Run: headless pygame with SDL's dummy video driver; simulated clock (each Clock.tick advances the game by its frame time, no real sleeping); random seed 0; keys injected as events and as key.get_pressed() state; no mouse input.
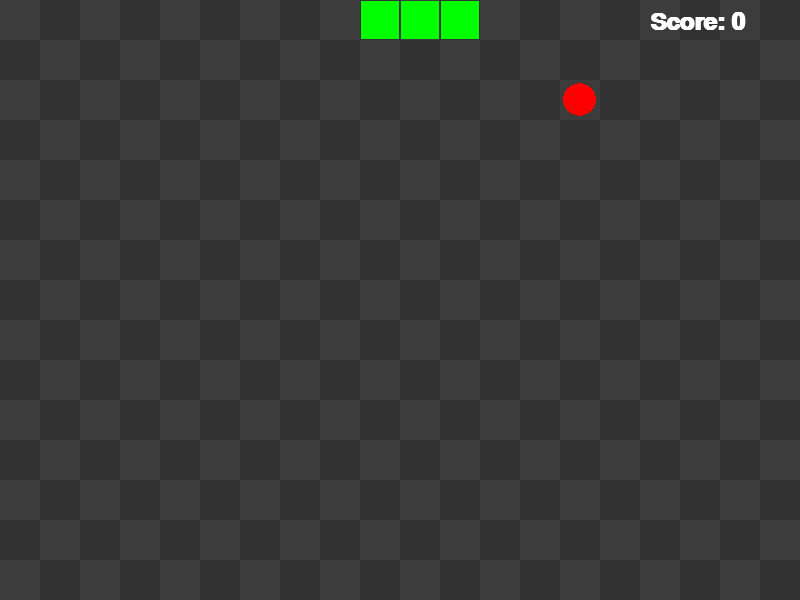
Frame 1 of 4 · flips 1–60 · no input
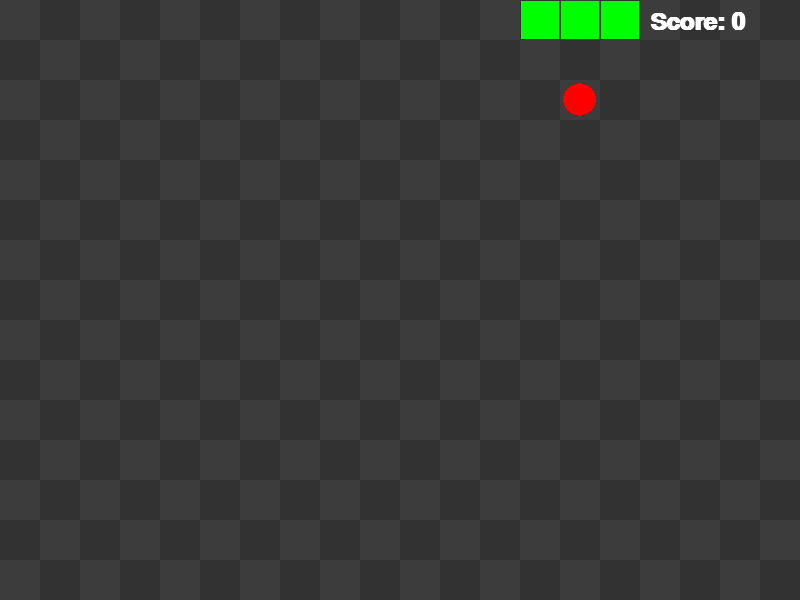
Frame 2 of 4 · flips 61–180 · tapped SPACE, RETURN · held RIGHT (→), D
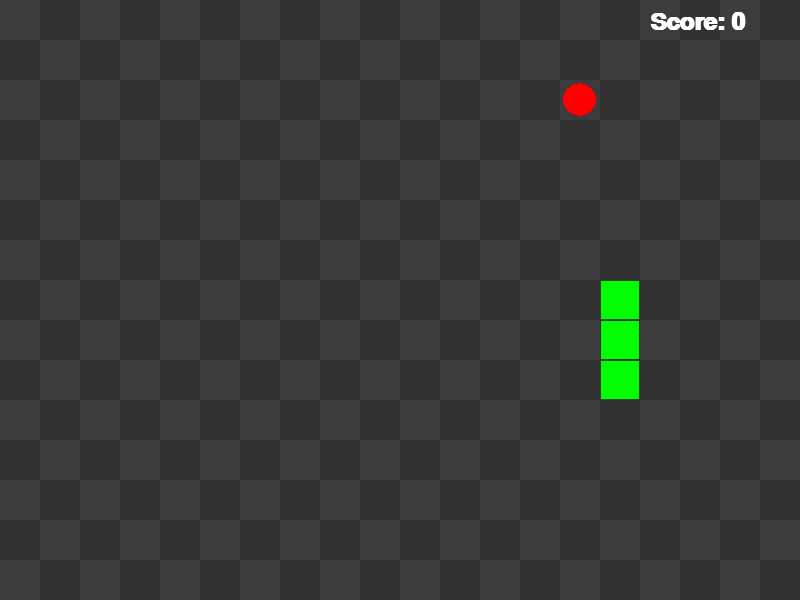
Frame 3 of 4 · flips 181–300 · held DOWN (↓), S
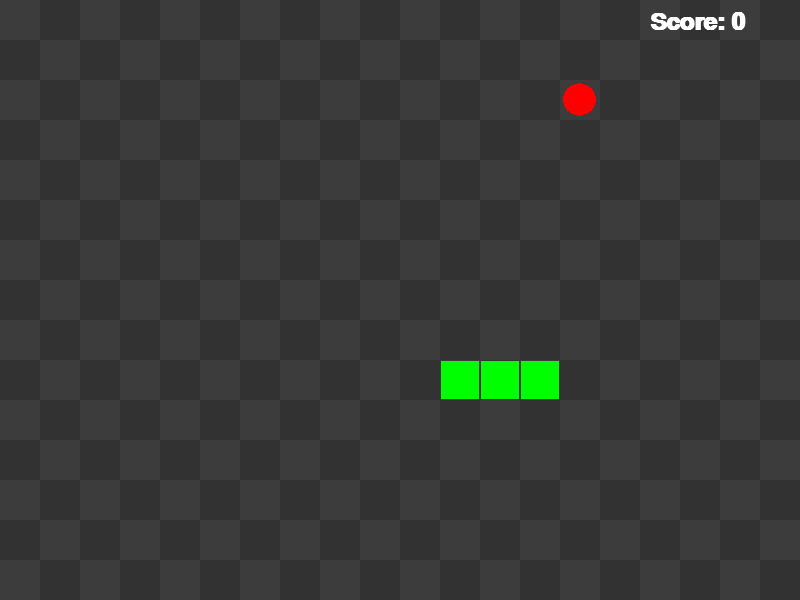
Frame 4 of 4 · flips 301–420 · held LEFT (←), A, UP (↑), W

The pygame program that drew these frames:

  
import pygame
import sys
from enum import Enum
from pygame import Rect, SRCALPHA
from typing import Union, Tuple, List
from random import choice
from pygame import event, gfxdraw

pygame.init()


class Color:
    WHITE = (255, 255, 255)
    BLACK = (0, 0, 0)
    GREEN = (0, 255, 0)
    RED = (255, 0, 0)
    GREY = (50, 50, 50)
    LIGHT_GREY = (60, 60, 60)


class Game:
    DEFAULT_RECT_SIZE = 40
    DEFAULT_RECT = Rect(0, 0, DEFAULT_RECT_SIZE, DEFAULT_RECT_SIZE)
    NUM_UNITS_RESPAWN = 3
    FRAMETIME_WAITED = 64
    score=0

class Screen:
    NUM_BLOCKS_X = 20
    NUM_BLOCKS_Y = 15
    block_size = Game.DEFAULT_RECT_SIZE
    WIDTH, HEIGHT = block_size * NUM_BLOCKS_X, block_size * NUM_BLOCKS_Y
    RECT = Rect(0, 0, WIDTH, HEIGHT)
    FPS = 60


class Direction(Enum):
    s = Game.DEFAULT_RECT_SIZE
    # Coordinates to sum to create movement at a step for each direction
    N, S, W, E = (0, -s), (0, s), (-s, 0), (s, 0)


class SnakeUnit(pygame.sprite.Sprite):
    """
    Represents a single block of the snake on the screen
    """

    def __init__(self):
        pygame.sprite.Sprite.__init__(self)
        # The RenderPlain group has a draw method that will use the rect and image attributes
        self.rect = Game.DEFAULT_RECT.copy()
        self.image = pygame.Surface((self.rect.w, self.rect.h), flags=SRCALPHA).convert_alpha()
        self.image.fill(Color.GREEN)
        pygame.draw.rect(self.image, SRCALPHA, self.rect, 1)


class Snake(pygame.sprite.RenderPlain):
    """
    Group of sprites(snake units) that compose the full snake
    """

    def __init__(self, *snake_units):
        super().__init__(*snake_units)
        self.direction = Direction.E
        self.new_direction = self.direction
        self.frametime_counter = 0
        self.frametime_for_step = Game.FRAMETIME_WAITED
        self.shortcuts = {
            pygame.K_UP: Direction.N,
            pygame.K_DOWN: Direction.S,
            pygame.K_RIGHT: Direction.E,
            pygame.K_LEFT: Direction.W,
        }
        self.add([SnakeUnit() for n in range(Game.NUM_UNITS_RESPAWN)])

    def update(self, frametime: int, food_group: pygame.sprite.Group):
        for event in pygame.event.get():
            if event.type == pygame.QUIT:
                pygame.quit()
                sys.exit()
            if event.type == pygame.KEYDOWN and event.key in self.shortcuts.keys():
                event: pygame.event.Event
                # Prevents movement to the opposite direction(snake would collide with itself)
                opposites = {
                    Direction.N: Direction.S,
                    Direction.S: Direction.N,
                    Direction.W: Direction.E,
                    Direction.E: Direction.W,
                }
                direction = self.shortcuts.get(event.key)
                if opposites.get(self.direction) != direction:
                    self.new_direction = direction

        # Using frametime keeps the movement relatively stable despite the FPS the game is running at
        if self.frametime_counter >= self.frametime_for_step:
            self.step()
            self.frametime_counter = 0
            head: SnakeUnit = self.sprites().pop()
            collided_foods = pygame.sprite.spritecollide(head, food_group, dokill=True)
            if len(collided_foods) > 0:
                food_group.add(Food(self))
                new_head = SnakeUnit()
                x_mov = self.direction.value[0]
                y_mov = self.direction.value[1]
                new_head.rect = head.rect.move(x_mov, y_mov)
                self.add(new_head)
                Game.score+=1 #added the score \feature in GAME class, here the score icreases with increase in blocks

            # Correct snake position if it is out of screen
            head: SnakeUnit = self.sprites().pop()
            if head.rect.x < 0:
                head.rect.x = Screen.WIDTH - head.rect.w
            elif head.rect.x > Screen.WIDTH - head.rect.w:
                head.rect.x = 0
            elif head.rect.y < 0:
                head.rect.y = Screen.HEIGHT - head.rect.h
            elif head.rect.y > Screen.HEIGHT - head.rect.h:
                head.rect.y = 0

        else:
            self.frametime_counter += frametime

    def step(self):
        """
        Move all snake units by one step
        """
        sprites: List[SnakeUnit] = self.sprites()
        head: SnakeUnit = sprites.pop()
        self.direction = self.new_direction
        x_mov = self.direction.value[0]
        y_mov = self.direction.value[1]
        previous_sprite_rect = head.rect.copy()
        head.rect.move_ip(x_mov, y_mov)
        for sprite in reversed(sprites):
            sprite_rect_bkp = sprite.rect
            sprite.rect = previous_sprite_rect
            previous_sprite_rect = sprite_rect_bkp


class Food(pygame.sprite.Sprite):
    def __init__(self, snake_group: Snake):
        pygame.sprite.Sprite.__init__(self)
        self.rect = random_pos_rect(
            Game.DEFAULT_RECT, [sprite.rect for sprite in snake_group.sprites()]
        )
        self.image = pygame.Surface((self.rect.w, self.rect.h), flags=SRCALPHA).convert_alpha()
        x, y = int(self.rect.w / 2) - 1, int(self.rect.h / 2) - 1
        radius = int(Game.DEFAULT_RECT_SIZE / 2) - 4
        gfxdraw.aacircle(self.image, x, y, radius, Color.RED)
        gfxdraw.filled_circle(self.image, x, y, radius, Color.RED)


def random_pos_rect(
    size: Union[Rect, Tuple[int, int]], excluded_rects: List[Rect]
) -> Rect:
    """
    Generates random position within the screen. Excludes points that would be out of screen and possibly colliding
    objects, which can be passed though a list.
    :param size: rect or tuple with object's width and height
    :param excluded_rects: list of positions that will be excluded from the possible rectangles
    :return: rect with a random position within the screen, with the same dimensions
    """
    size_is_rect = isinstance(size, Rect)
    rect = size if size_is_rect else Rect(0, 0, size[0], size[1])
    max_width = Screen.WIDTH - rect.w
    max_height = Screen.HEIGHT - rect.h
    rects_without_collision = [
        rect
        for rect in possible_rects(max_width, max_height)
        if not rect.collidelist(excluded_rects) >= 0
    ]
    return choice(rects_without_collision)


def possible_rects(max_width: int, max_height: int):
    range_for_rect = lambda max_size: range(0, max_size, Game.DEFAULT_RECT_SIZE)
    possible_screen_rects = (
        Rect(i, j, Game.DEFAULT_RECT_SIZE, Game.DEFAULT_RECT_SIZE)
        for i in range_for_rect(max_width)
        for j in range_for_rect(max_height)
    )
    return possible_screen_rects


def checkered_surface(screen: pygame.Surface) -> pygame.Surface:
    checkered = screen.copy().convert_alpha()
    checkered.fill(Color.GREY)

    for n, rect in enumerate(possible_rects(Screen.WIDTH, Screen.HEIGHT)):
        if n % 2 == 0:
            pygame.draw.rect(checkered, Color.LIGHT_GREY, rect)

    return checkered

def score_update(score): #defined a score update fuinction
    font = pygame.font.SysFont("sans-sarif", 35, True)
    text = font.render("Score: " + str(score), 100, Color.WHITE) # Arguments are: text, anti-aliasing, color
    pg_screen.blit(text, (650, 10))

if __name__ == "__main__":
    pygame.display.init()
    pygame.display.set_caption("Snake with pygame")
    pg_screen = pygame.display.set_mode((Screen.WIDTH, Screen.HEIGHT))
    background = checkered_surface(pg_screen)
    clock = pygame.time.Clock()
    snake = Snake()
    foods = pygame.sprite.RenderPlain()
    foods.add(Food(snake))

    run = True
    frametime = 0
    while run:
        pg_screen.blit(background, (0, 0))
        snake.update(frametime, foods)
        foods.update()
        score_update(Game.score)#the score update function
        snake.draw(pg_screen)
        foods.draw(pg_screen)
        pygame.display.update()
        frametime = clock.tick(Screen.FPS)
